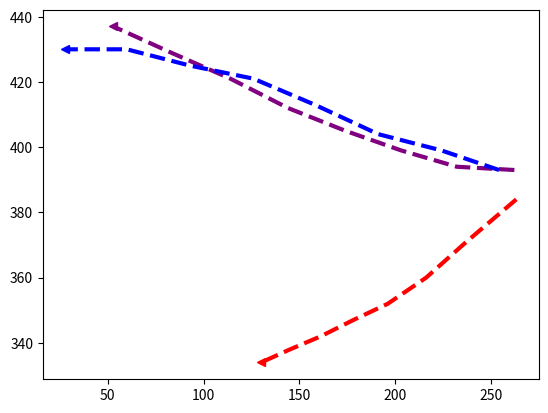

Python code for this plot: (Note: this script raises an exception after producing the figure.)
import numpy as np
import matplotlib.pyplot as plt

# GROUP AVOIDANCE PLOT - PLOTTING HOTEL DATASET - 114 second

xSpeed05 = np.asarray([263, 237, 216, 196, 178, 161, 145, 130])
ySpeed05 = np.asarray([384, 371, 360, 352, 347, 342, 338, 334])

xSpeed06 = np.asarray([265, 240, 218, 199, 180, 162, 146, 130])
ySpeed06 = np.asarray([344, 332, 323, 317, 313, 309, 307, 304])

xSpeed07 = np.asarray([262, 232, 203, 174, 144, 114,  83,  53])
ySpeed07 = np.asarray([393, 394, 399, 405, 412, 421, 429, 437])

xSpeed08 = np.asarray([264, 234, 205, 176, 146, 116,  86,  55])
ySpeed08 = np.asarray([351, 353, 358, 364, 372,381 ,389 ,397])

xSpeedGT01 = np.asarray([254, 224, 191, 158, 126, 93, 60, 28])
ySpeedGT01 = np.asarray([393, 399, 404, 413, 421, 425, 430, 430])

xSpeedGT02 = np.asarray([257, 223, 188, 154, 121, 81,  46,  16])
ySpeedGT02 = np.asarray([349, 345, 342, 335, 334, 335, 335, 345])

plt.plot(xSpeed05, ySpeed05, zorder=1, color='red', linewidth=3, linestyle='--', label='0.6')
#plt.plot(xSpeed06, ySpeed06, zorder=1, color='red', linewidth=3, linestyle='--')
plt.plot(xSpeed07, ySpeed07, zorder=1, color='purple', linewidth=3, linestyle='--', label='0.8')
#plt.plot(xSpeed08, ySpeed08, zorder=1, color='purple', linewidth=3, linestyle='--')

plt.plot(xSpeedGT01, ySpeedGT01, zorder=1, color='blue', linewidth=3, linestyle='--', label='GT')
#plt.plot(xSpeedGT02, ySpeedGT02, zorder=1, color='blue', linewidth=3, linestyle='--')

plt.plot(xSpeed05[-1], ySpeed05[-1], zorder=1, color='red', marker='<')
plt.plot(xSpeed07[-1], ySpeed07[-1], zorder=1, color='purple', marker='<')
plt.plot(xSpeedGT01[-1], ySpeedGT01[-1], zorder=1, color='blue', marker='<')
#plt.plot(xSpeed06[-1], ySpeed06[-1], zorder=1, color='red', marker='<')
img = plt.imread("../hotel115.png")

plt.legend(loc='center right')
plt.xticks([])
plt.yticks([])
ext = [0, 576, 0.00, 720]
plt.imshow(img, zorder=0)
plt.show()
